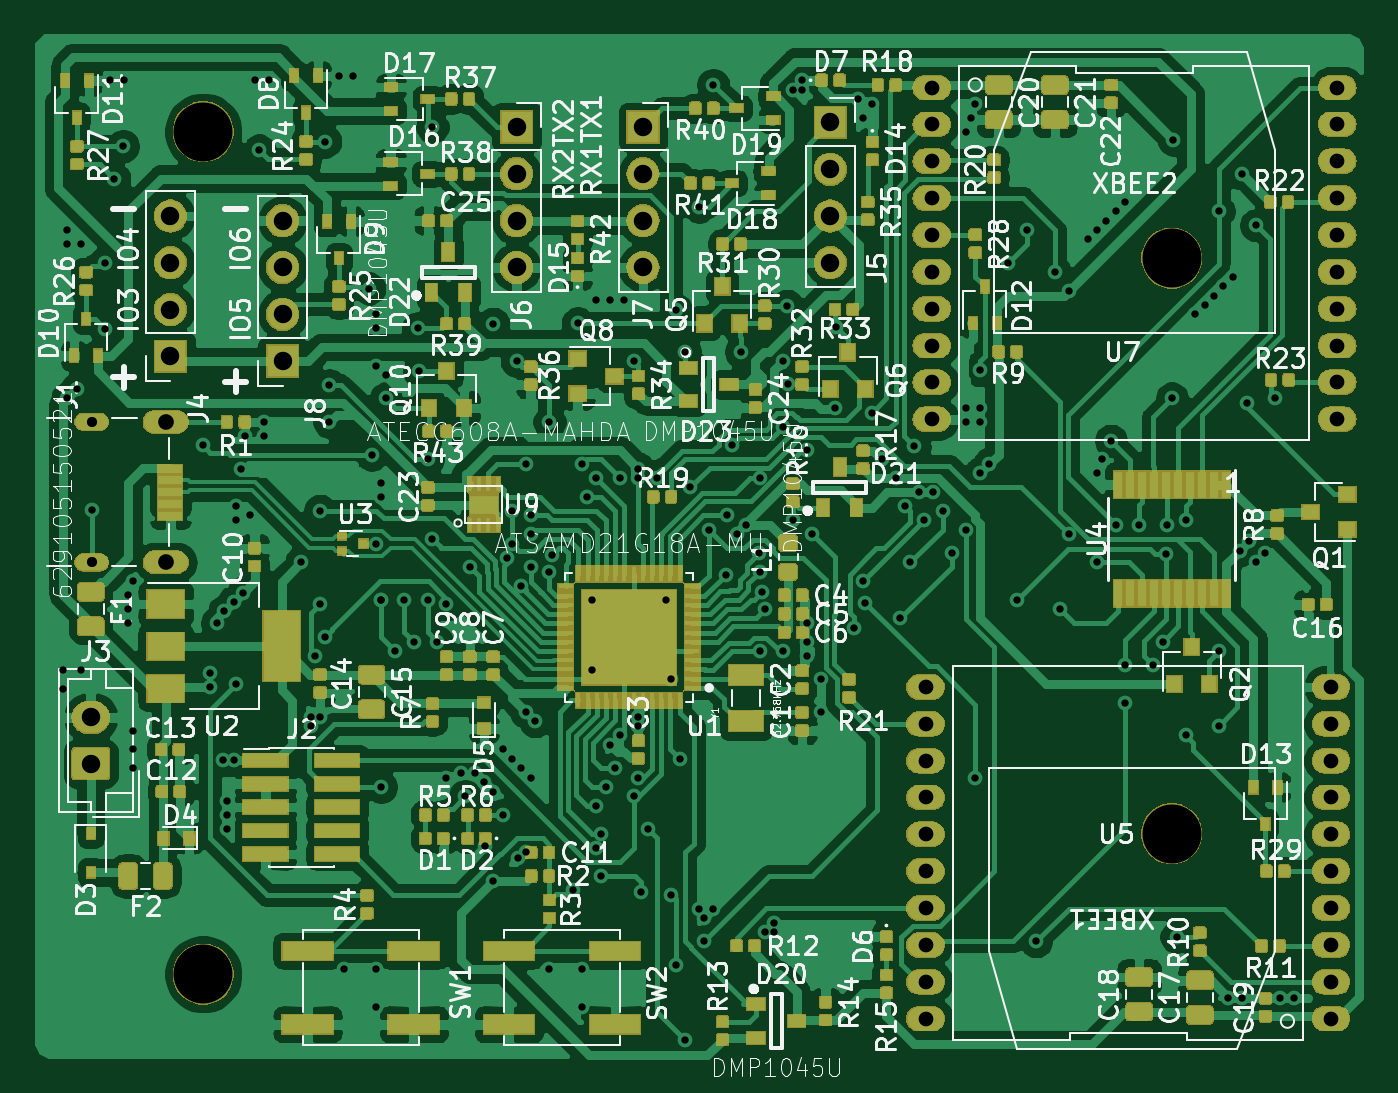
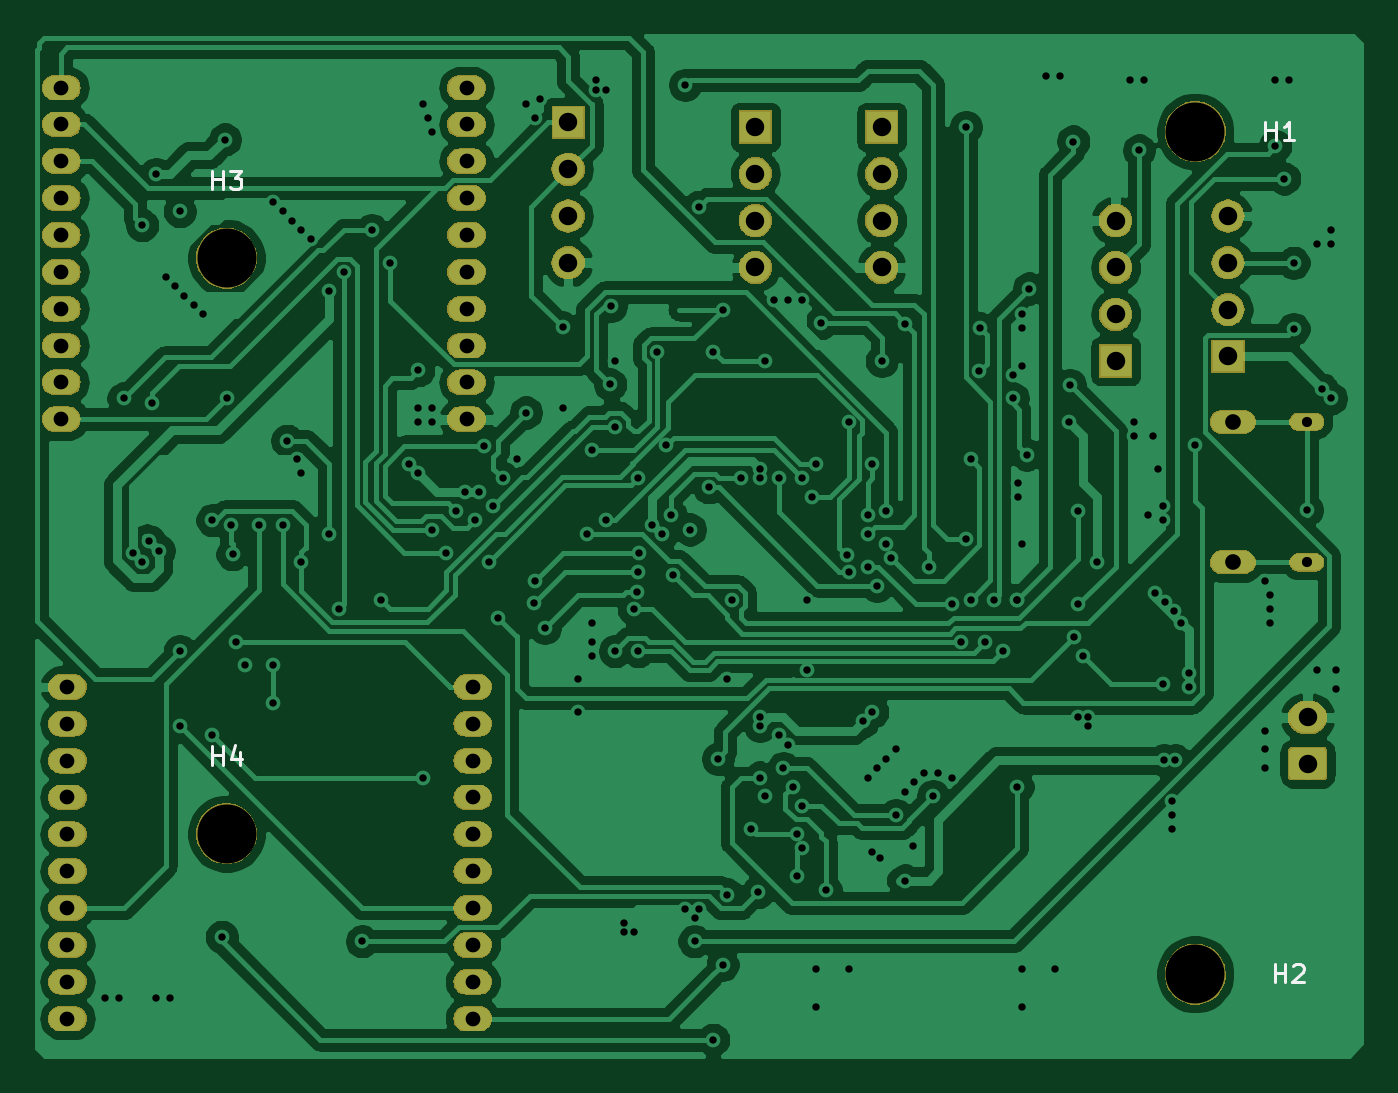
Circuit board: 11 layer files. Board 71.9 x 55.4 mm.
- bottom_copper: SAM21-B_Cu.gbr (195092 bytes)
- bottom_mask: SAM21-B_Mask.gbr (81450 bytes)
- paste: SAM21-B_Paste.gbr (501 bytes)
- bottom_silk: SAM21-B_SilkS.gbr (2142 bytes)
- outline: SAM21-Edge_Cuts.gbr (467 bytes)
- top_copper: SAM21-F_Cu.gbr (635065 bytes)
- top_mask: SAM21-F_Mask.gbr (260968 bytes)
- paste: SAM21-F_Paste.gbr (301683 bytes)
- top_silk: SAM21-F_SilkS.gbr (175799 bytes)
- drill: SAM21-NPTH.drl (348 bytes)
- drill: SAM21-PTH.drl (5009 bytes)

=== bottom_copper: SAM21-B_Cu.gbr (195092 bytes, source omitted) ===
=== bottom_mask: SAM21-B_Mask.gbr (81450 bytes, source omitted) ===
=== paste: SAM21-B_Paste.gbr ===
G04 #@! TF.GenerationSoftware,KiCad,Pcbnew,(5.1.2)-1*
G04 #@! TF.CreationDate,2019-08-15T00:33:36+05:30*
G04 #@! TF.ProjectId,SAM21,53414d32-312e-46b6-9963-61645f706362,rev?*
G04 #@! TF.SameCoordinates,Original*
G04 #@! TF.FileFunction,Paste,Bot*
G04 #@! TF.FilePolarity,Positive*
%FSLAX46Y46*%
G04 Gerber Fmt 4.6, Leading zero omitted, Abs format (unit mm)*
G04 Created by KiCad (PCBNEW (5.1.2)-1) date 2019-08-15 00:33:36*
%MOMM*%
%LPD*%
G04 APERTURE LIST*
G04 APERTURE END LIST*
M02*

=== bottom_silk: SAM21-B_SilkS.gbr ===
G04 #@! TF.GenerationSoftware,KiCad,Pcbnew,(5.1.2)-1*
G04 #@! TF.CreationDate,2019-08-15T00:33:36+05:30*
G04 #@! TF.ProjectId,SAM21,53414d32-312e-46b6-9963-61645f706362,rev?*
G04 #@! TF.SameCoordinates,Original*
G04 #@! TF.FileFunction,Legend,Bot*
G04 #@! TF.FilePolarity,Positive*
%FSLAX46Y46*%
G04 Gerber Fmt 4.6, Leading zero omitted, Abs format (unit mm)*
G04 Created by KiCad (PCBNEW (5.1.2)-1) date 2019-08-15 00:33:36*
%MOMM*%
%LPD*%
G04 APERTURE LIST*
%ADD10C,0.150000*%
G04 APERTURE END LIST*
D10*
X169671904Y-77532380D02*
X169671904Y-76532380D01*
X169671904Y-77008571D02*
X169100476Y-77008571D01*
X169100476Y-77532380D02*
X169100476Y-76532380D01*
X168719523Y-76532380D02*
X168100476Y-76532380D01*
X168433809Y-76913333D01*
X168290952Y-76913333D01*
X168195714Y-76960952D01*
X168148095Y-77008571D01*
X168100476Y-77103809D01*
X168100476Y-77341904D01*
X168148095Y-77437142D01*
X168195714Y-77484761D01*
X168290952Y-77532380D01*
X168576666Y-77532380D01*
X168671904Y-77484761D01*
X168719523Y-77437142D01*
X169671904Y-108774380D02*
X169671904Y-107774380D01*
X169671904Y-108250571D02*
X169100476Y-108250571D01*
X169100476Y-108774380D02*
X169100476Y-107774380D01*
X168195714Y-108107714D02*
X168195714Y-108774380D01*
X168433809Y-107726761D02*
X168671904Y-108441047D01*
X168052857Y-108441047D01*
X112013904Y-120594380D02*
X112013904Y-119594380D01*
X112013904Y-120070571D02*
X111442476Y-120070571D01*
X111442476Y-120594380D02*
X111442476Y-119594380D01*
X111013904Y-119689619D02*
X110966285Y-119642000D01*
X110871047Y-119594380D01*
X110632952Y-119594380D01*
X110537714Y-119642000D01*
X110490095Y-119689619D01*
X110442476Y-119784857D01*
X110442476Y-119880095D01*
X110490095Y-120022952D01*
X111061523Y-120594380D01*
X110442476Y-120594380D01*
X112521904Y-74874380D02*
X112521904Y-73874380D01*
X112521904Y-74350571D02*
X111950476Y-74350571D01*
X111950476Y-74874380D02*
X111950476Y-73874380D01*
X110950476Y-74874380D02*
X111521904Y-74874380D01*
X111236190Y-74874380D02*
X111236190Y-73874380D01*
X111331428Y-74017238D01*
X111426666Y-74112476D01*
X111521904Y-74160095D01*
M02*

=== outline: SAM21-Edge_Cuts.gbr ===
G04 #@! TF.GenerationSoftware,KiCad,Pcbnew,(5.1.2)-1*
G04 #@! TF.CreationDate,2019-08-15T00:33:36+05:30*
G04 #@! TF.ProjectId,SAM21,53414d32-312e-46b6-9963-61645f706362,rev?*
G04 #@! TF.SameCoordinates,Original*
G04 #@! TF.FileFunction,Profile,NP*
%FSLAX46Y46*%
G04 Gerber Fmt 4.6, Leading zero omitted, Abs format (unit mm)*
G04 Created by KiCad (PCBNEW (5.1.2)-1) date 2019-08-15 00:33:36*
%MOMM*%
%LPD*%
G04 APERTURE LIST*
G04 APERTURE END LIST*
M02*

=== top_copper: SAM21-F_Cu.gbr (635065 bytes, source omitted) ===
=== top_mask: SAM21-F_Mask.gbr (260968 bytes, source omitted) ===
=== paste: SAM21-F_Paste.gbr (301683 bytes, source omitted) ===
=== top_silk: SAM21-F_SilkS.gbr (175799 bytes, source omitted) ===
=== drill: SAM21-NPTH.drl ===
M48
; DRILL file {KiCad (5.1.2)-1} date 08/15/19 00:33:53
; FORMAT={-:-/ absolute / inch / decimal}
; #@! TF.CreationDate,2019-08-15T00:33:53+05:30
; #@! TF.GenerationSoftware,Kicad,Pcbnew,(5.1.2)-1
; #@! TF.FileFunction,NonPlated,1,2,NPTH
FMAT,2
INCH
T1C0.1260
%
G90
G05
T1
X4.58Y-2.93
X6.65Y-4.43
X4.58Y-4.73
X6.65Y-3.2
T0
M30

=== drill: SAM21-PTH.drl (5009 bytes, source omitted) ===
